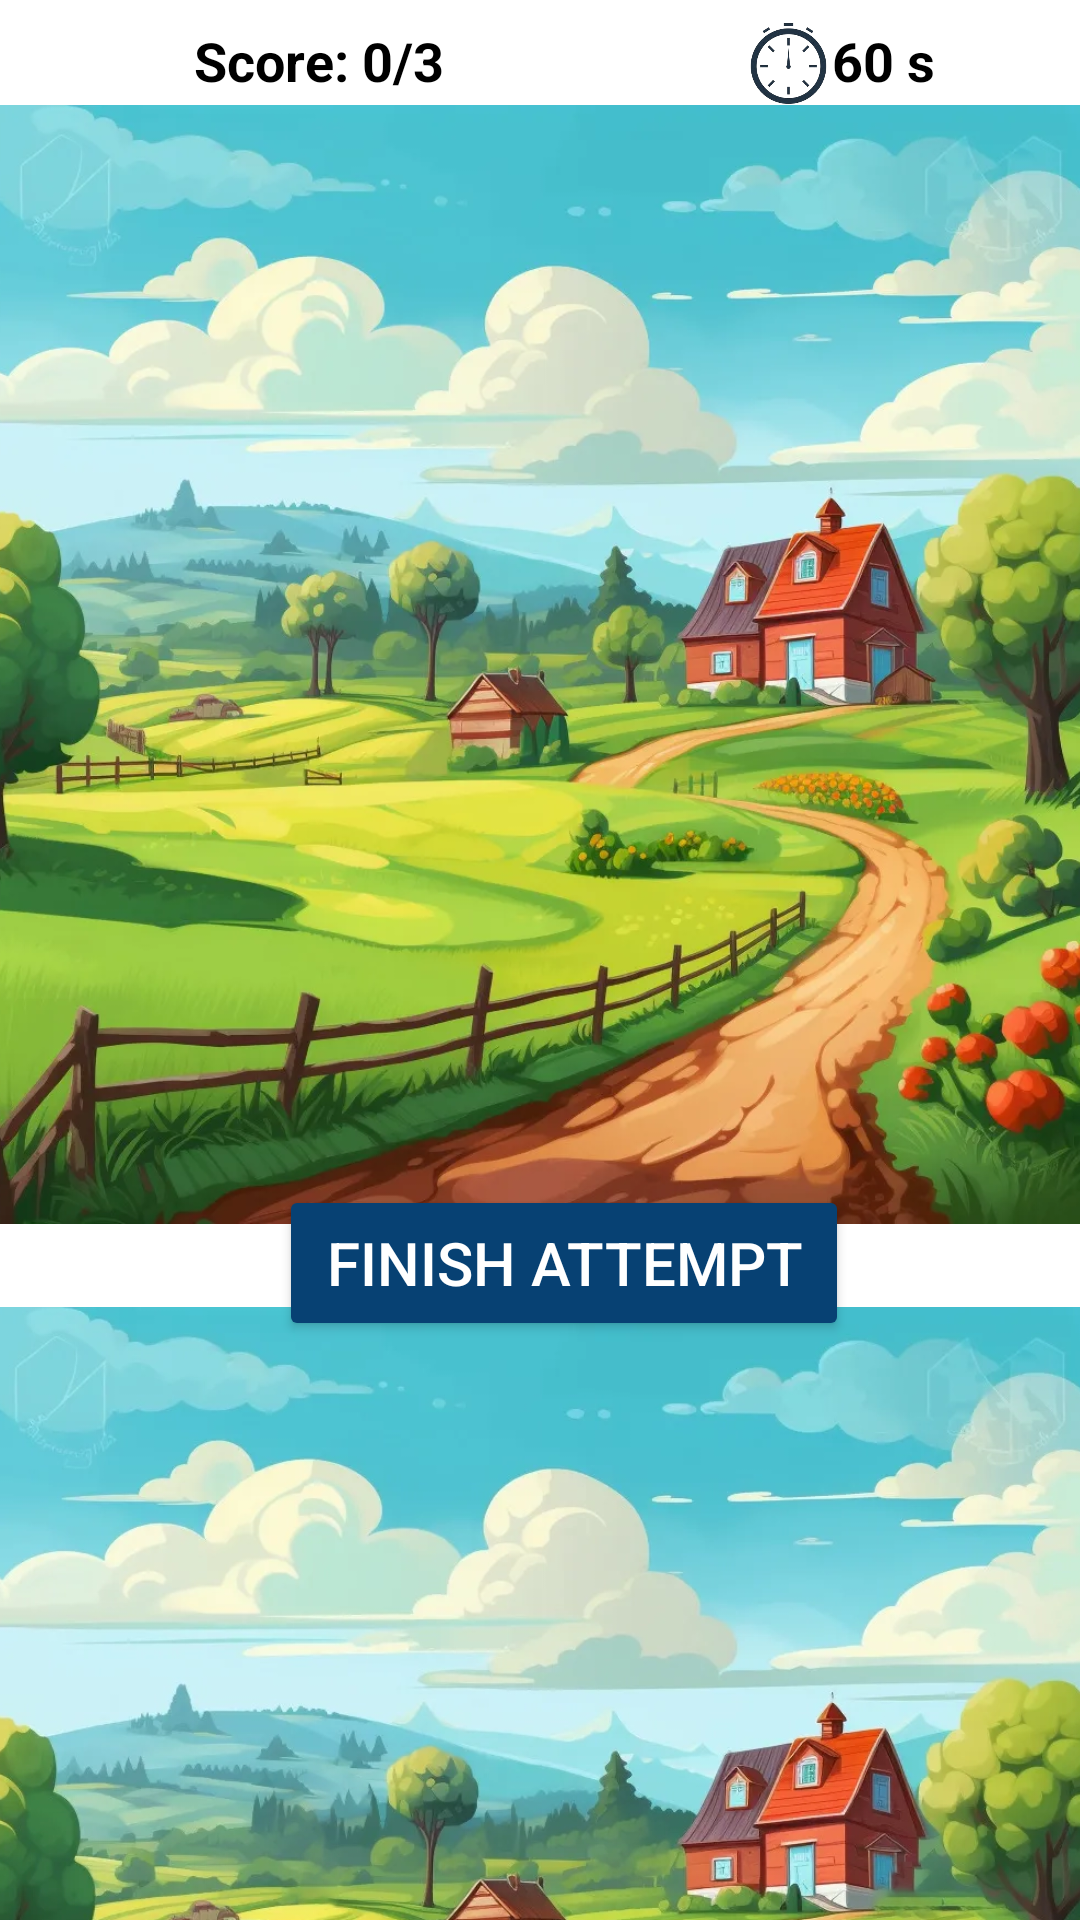

Layout XML and referenced resources for this Android screen:
<!-- AndroidManifest.xml: application theme Theme.SpotItOut -->
<!-- res/layout/activity_picture1.xml -->
<?xml version="1.0" encoding="utf-8"?>
<androidx.constraintlayout.widget.ConstraintLayout xmlns:android="http://schemas.android.com/apk/res/android"
    xmlns:app="http://schemas.android.com/apk/res-auto"
    xmlns:tools="http://schemas.android.com/tools"
    android:layout_width="match_parent"
    android:layout_height="match_parent"
    android:background="#FFFFFF"
    android:backgroundTint="#FFFFFF"
    tools:context=".Picture01">

    <ImageView
        android:id="@+id/imageView"
        android:layout_width="388dp"
        android:layout_height="373dp"
        android:layout_marginTop="35dp"
        app:layout_constraintEnd_toEndOf="parent"
        app:layout_constraintHorizontal_bias="0.478"
        app:layout_constraintStart_toStartOf="parent"
        app:layout_constraintTop_toTopOf="parent"
        app:srcCompat="@drawable/s" />

    <ImageView
        android:id="@+id/imageView2"
        android:layout_width="376dp"
        android:layout_height="383dp"
        android:layout_marginTop="24dp"
        app:layout_constraintEnd_toEndOf="parent"
        app:layout_constraintHorizontal_bias="0.485"
        app:layout_constraintStart_toStartOf="parent"
        app:layout_constraintTop_toBottomOf="@+id/imageView"
        app:srcCompat="@drawable/a1" />

    <ImageView
        android:id="@+id/ans1"
        android:layout_width="39dp"
        android:layout_height="58dp"
        android:layout_marginBottom="168dp"
        android:scaleType="fitXY"
        app:layout_constraintBottom_toBottomOf="@+id/imageView"
        app:layout_constraintEnd_toEndOf="@+id/imageView"
        app:layout_constraintHorizontal_bias="0.291"
        app:layout_constraintStart_toStartOf="@+id/imageView"
        app:srcCompat="@drawable/invisible" />

    <ImageView
        android:id="@+id/ans2"
        android:layout_width="31dp"
        android:layout_height="49dp"
        android:layout_marginTop="156dp"
        android:scaleType="fitXY"
        app:layout_constraintEnd_toEndOf="@+id/imageView2"
        app:layout_constraintHorizontal_bias="0.301"
        app:layout_constraintStart_toStartOf="@+id/imageView2"
        app:layout_constraintTop_toTopOf="@+id/imageView2"
        app:srcCompat="@drawable/invisible" />

    <ImageView
        android:id="@+id/ans3"
        android:layout_width="29dp"
        android:layout_height="25dp"
        android:layout_marginTop="145dp"
        android:layout_marginEnd="60dp"
        android:layout_marginBottom="132dp"
        app:layout_constraintBottom_toBottomOf="@+id/imageView"
        app:layout_constraintEnd_toEndOf="@+id/imageView"
        app:layout_constraintTop_toTopOf="@+id/imageView"
        app:layout_constraintVertical_bias="0.492"
        app:srcCompat="@drawable/invisible" />

    <ImageView
        android:id="@+id/ans4"
        android:layout_width="28dp"
        android:layout_height="24dp"
        android:layout_marginTop="145dp"
        android:layout_marginEnd="52dp"
        android:layout_marginBottom="132dp"
        app:layout_constraintBottom_toBottomOf="@+id/imageView2"
        app:layout_constraintEnd_toEndOf="@+id/imageView2"
        app:layout_constraintTop_toTopOf="@+id/imageView2"
        app:layout_constraintVertical_bias="0.445"
        app:srcCompat="@drawable/invisible" />

    <ImageView
        android:id="@+id/ans5"
        android:layout_width="28dp"
        android:layout_height="42dp"
        android:layout_marginTop="131dp"
        android:layout_marginEnd="152dp"
        android:layout_marginBottom="138dp"
        app:layout_constraintBottom_toBottomOf="@+id/imageView"
        app:layout_constraintEnd_toEndOf="@+id/imageView"
        app:layout_constraintTop_toTopOf="@+id/imageView"
        app:layout_constraintVertical_bias="0.516"
        app:srcCompat="@drawable/invisible" />

    <ImageView
        android:id="@+id/ans6"
        android:layout_width="27dp"
        android:layout_height="33dp"
        android:layout_marginTop="131dp"
        android:layout_marginEnd="144dp"
        android:layout_marginBottom="138dp"
        app:layout_constraintBottom_toBottomOf="@+id/imageView2"
        app:layout_constraintEnd_toEndOf="@+id/imageView2"
        app:layout_constraintTop_toTopOf="@+id/imageView2"
        app:layout_constraintVertical_bias="0.518"
        app:srcCompat="@drawable/invisible" />

    <TextView
        android:id="@+id/scoreText"
        android:layout_width="98dp"
        android:layout_height="26dp"
        android:layout_alignParentTop="true"
        android:layout_centerHorizontal="true"
        android:layout_marginTop="8dp"
        android:text="@string/scoreCount"
        android:textAlignment="center"
        android:textColor="@color/black"
        android:textSize="18sp"
        android:textStyle="bold"
        app:layout_constraintEnd_toEndOf="parent"
        app:layout_constraintHorizontal_bias="0.217"
        app:layout_constraintStart_toStartOf="parent"
        app:layout_constraintTop_toTopOf="parent" />

    <TextView
        android:id="@+id/timerText"
        android:layout_width="39dp"
        android:layout_height="27dp"
        android:layout_alignParentTop="true"
        android:layout_centerHorizontal="true"
        android:layout_marginTop="8dp"
        android:text="@string/timer"
        android:textAlignment="center"
        android:textColor="@color/black"
        android:textSize="18sp"
        android:textStyle="bold"
        app:layout_constraintEnd_toEndOf="parent"
        app:layout_constraintHorizontal_bias="0.857"
        app:layout_constraintStart_toStartOf="parent"
        app:layout_constraintTop_toTopOf="parent" />

    <ImageView
        android:id="@+id/imageView4"
        android:layout_width="73dp"
        android:layout_height="45dp"
        app:layout_constraintEnd_toEndOf="parent"
        app:layout_constraintHorizontal_bias="0.789"
        app:layout_constraintStart_toStartOf="parent"
        app:layout_constraintTop_toTopOf="parent"
        app:srcCompat="@drawable/clock" />

    <Button
        android:id="@+id/finishbtn"
        android:layout_width="190dp"
        android:layout_height="52dp"
        android:layout_marginTop="360dp"
        android:backgroundTint="@color/primary"
        android:text="@string/finshBtn"
        android:textAlignment="center"
        android:textColor="@color/white"
        android:textSize="20sp"
        app:layout_constraintEnd_toEndOf="parent"
        app:layout_constraintHorizontal_bias="0.547"
        app:layout_constraintStart_toStartOf="parent"
        app:layout_constraintTop_toTopOf="@+id/imageView" />

</androidx.constraintlayout.widget.ConstraintLayout>
<!-- resources referenced by this layout -->
<resources>
  <color name="black">#FF000000</color>
  <color name="primary">#074173</color>
  <color name="white">#FFFFFFFF</color>
  <!-- drawable a1: webp bitmap (drawable, 199956 bytes) -->
  <!-- drawable clock: png bitmap (drawable, 42335 bytes) -->
  <!-- drawable s: webp bitmap (drawable, 87160 bytes) -->
  <string name="finshBtn">Finish Attempt</string>
  <string name="scoreCount">Score: 0/3</string>
  <string name="timer">60 s</string>
  <style name="Theme.SpotItOut" parent="Base.Theme.SpotItOut" />
  <style name="Base.Theme.SpotItOut" parent="Theme.Material3.DayNight.NoActionBar">
          
          
      </style>
</resources>
